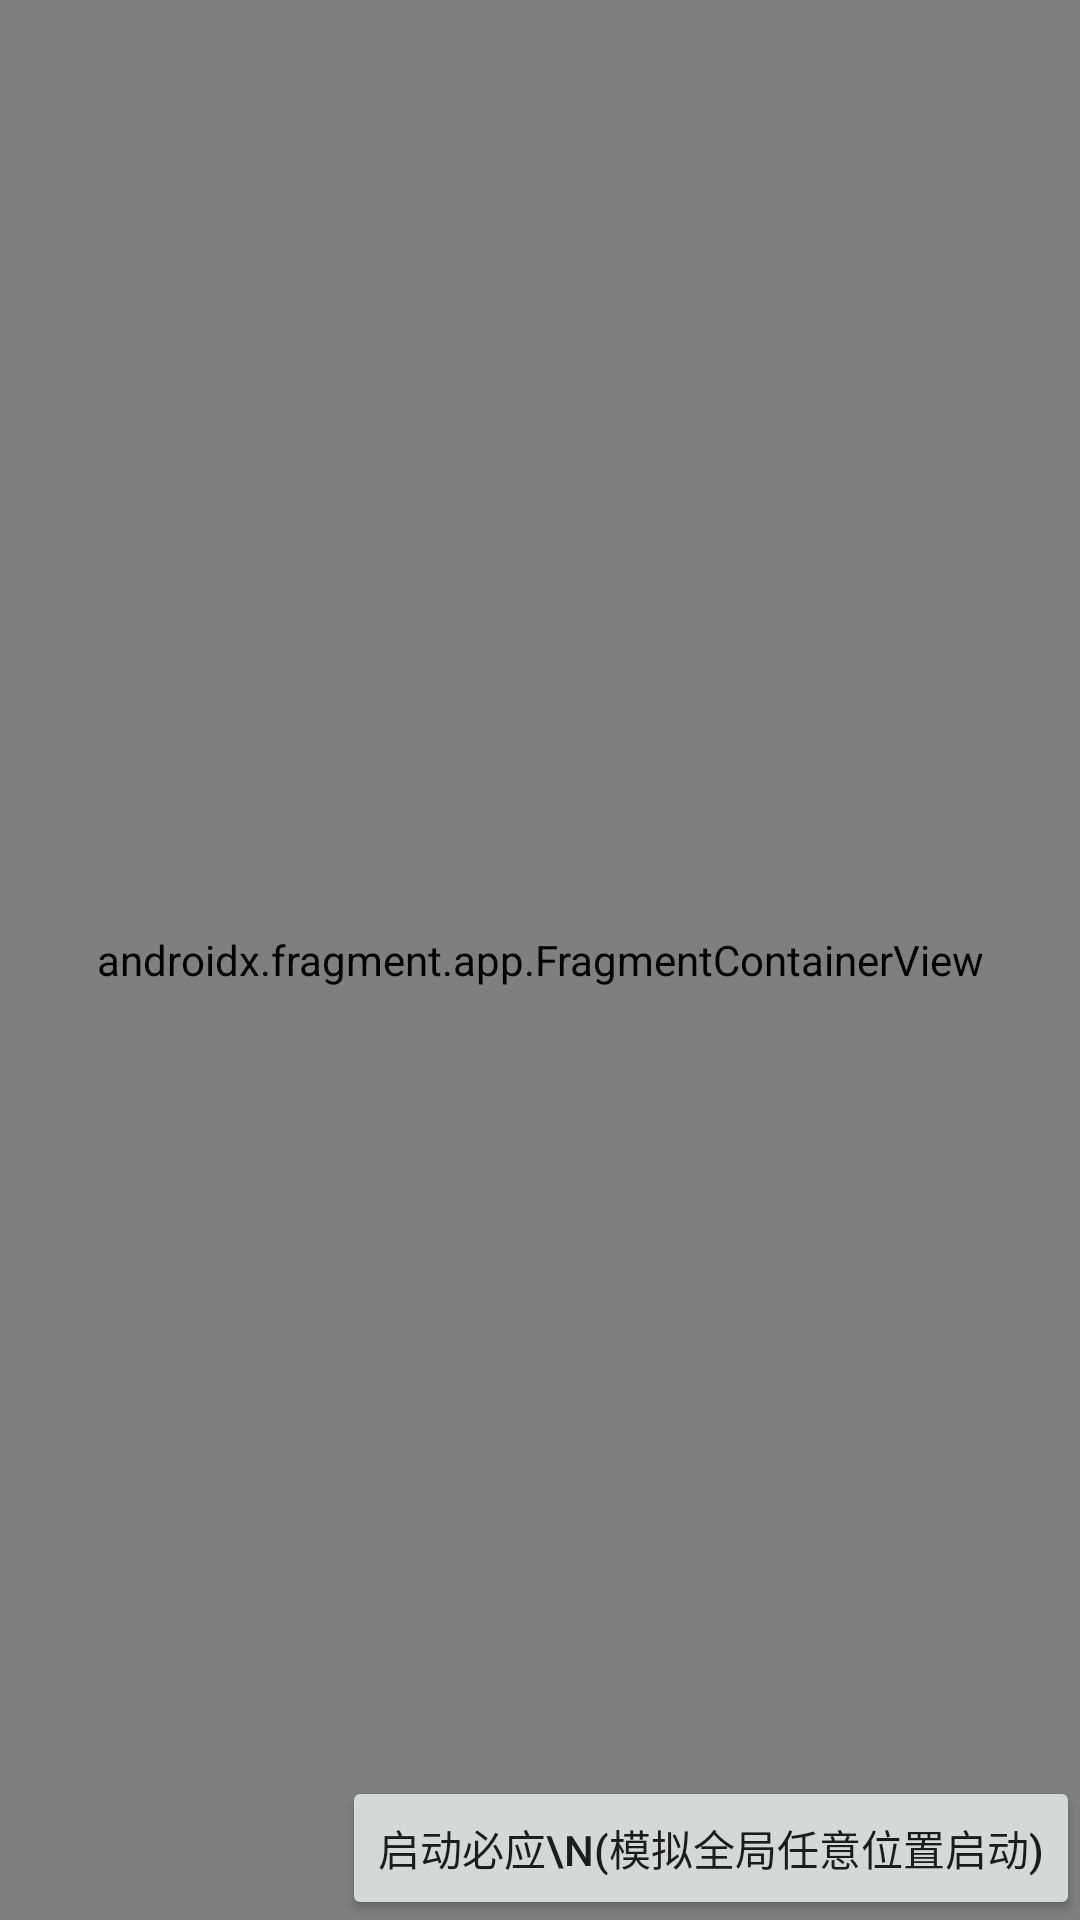

The Android layout XML behind this screen, and the referenced resources:
<!-- AndroidManifest.xml: application theme Theme.Sknavigationdemo -->
<!-- res/layout/activity_origin_navigation_demo.xml -->
<?xml version="1.0" encoding="utf-8"?>
<androidx.constraintlayout.widget.ConstraintLayout xmlns:android="http://schemas.android.com/apk/res/android"
    xmlns:app="http://schemas.android.com/apk/res-auto"
    xmlns:tools="http://schemas.android.com/tools"
    android:layout_width="match_parent"
    android:layout_height="match_parent"
    tools:context=".navigation.OriginNavigationDemoActivity"
    >

    <androidx.fragment.app.FragmentContainerView
        android:id="@+id/navHost"
        android:name="androidx.navigation.fragment.NavHostFragment"
        android:layout_width="0dp"
        android:layout_height="0dp"
        app:layout_constraintStart_toStartOf="parent"
        app:layout_constraintEnd_toEndOf="parent"
        app:layout_constraintTop_toTopOf="parent"
        app:layout_constraintBottom_toBottomOf="parent"
        app:defaultNavHost="true"
        app:navGraph="@navigation/nav_origin_navigation"
        />

    <Button
        android:text="启动必应\n(模拟全局任意位置启动)"
        android:id="@+id/startBingBtn"
        app:layout_constraintEnd_toEndOf="parent"
        app:layout_constraintBottom_toBottomOf="parent"
        android:layout_width="wrap_content"
        android:layout_height="wrap_content"/>

</androidx.constraintlayout.widget.ConstraintLayout>
<!-- resources referenced by this layout -->
<resources>
  <style name="Theme.Sknavigationdemo" parent="Theme.AppCompat.Light.NoActionBar">
          
          <item name="colorPrimary">@color/purple_500</item>
          
          <item name="colorSecondary">@color/teal_200</item>
          
          
      </style>
  <!-- not gathered from this repository: default colours our renderer supplied (Android Studio template values) -->
  <color name="purple_500">#FF6200EE</color>
  <color name="teal_200">#FF03DAC5</color>
</resources>
